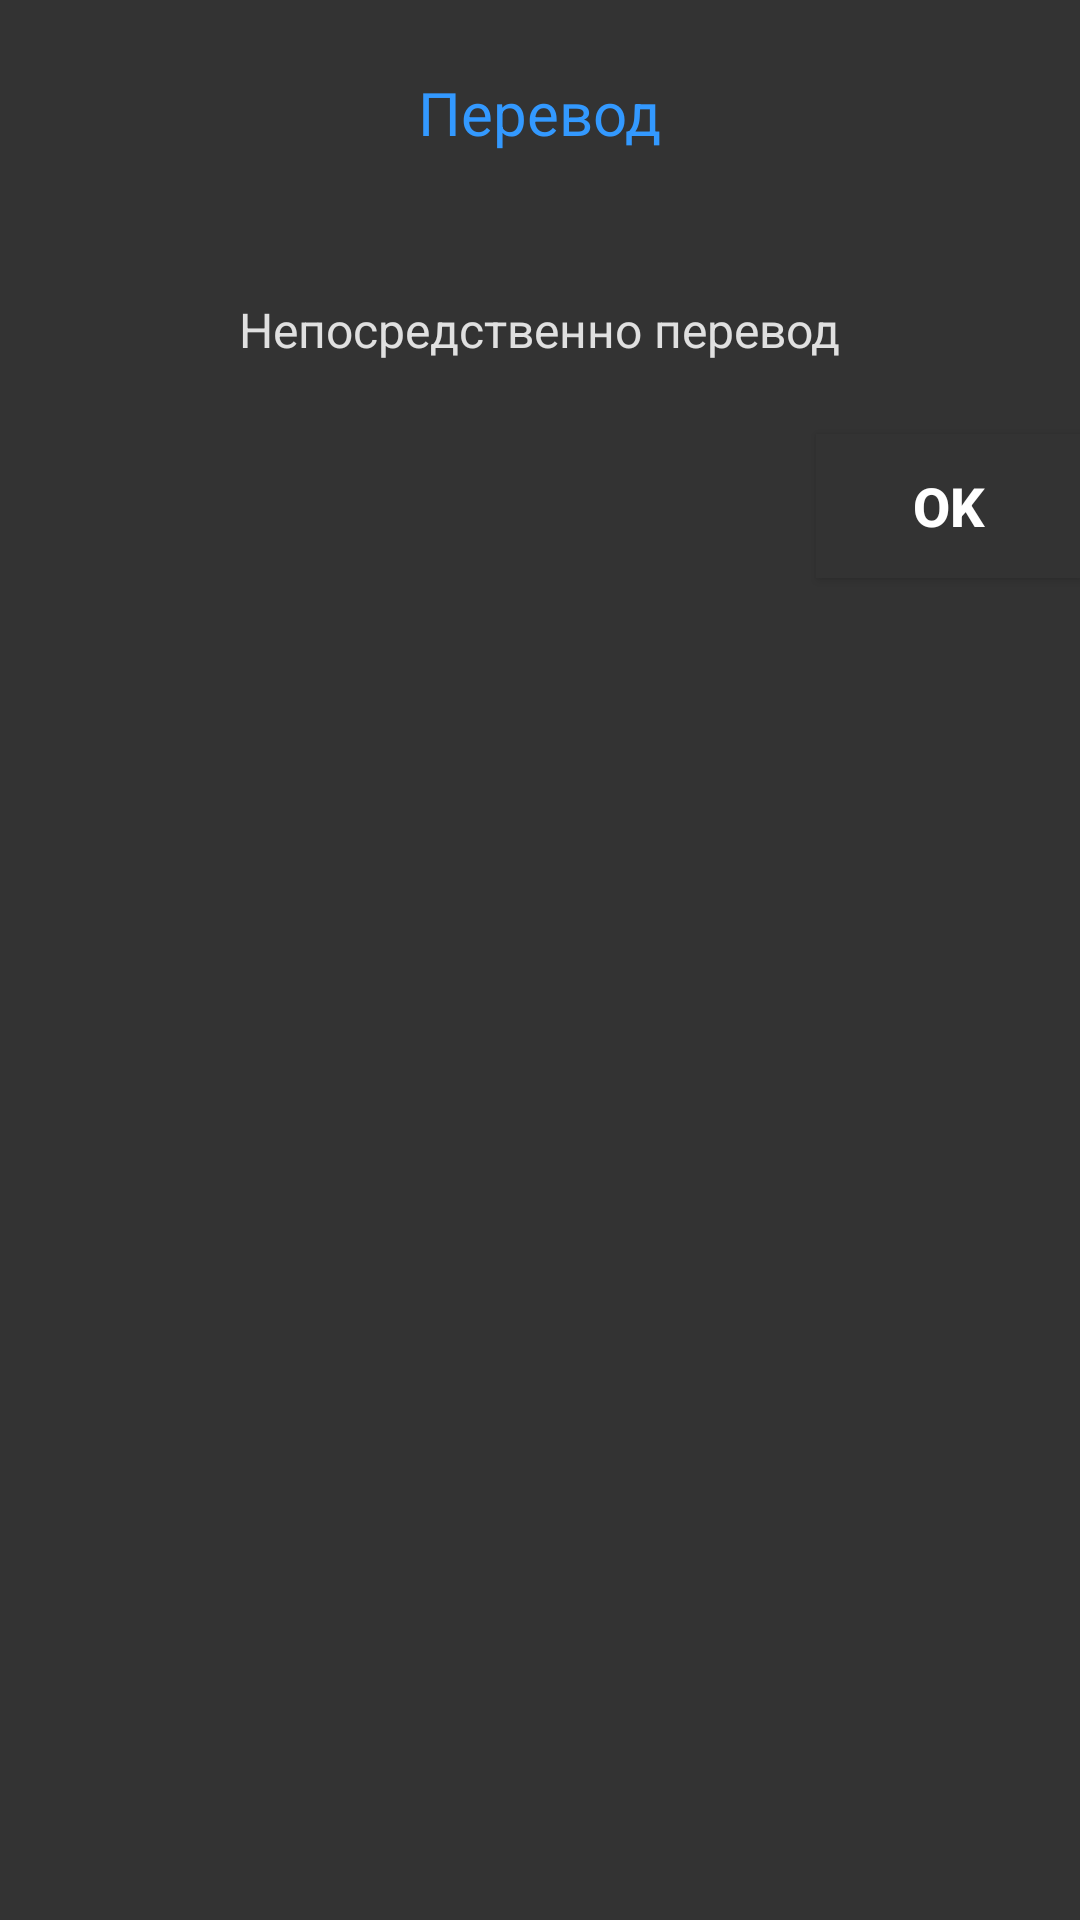

Produce the Android XML layout that renders to this screen, including the resource entries it uses.
<!-- AndroidManifest.xml: application theme AppTheme -->
<!-- res/layout/custom_dialog.xml -->
<?xml version="1.0" encoding="utf-8"?>
<LinearLayout
    xmlns:android="http://schemas.android.com/apk/res/android"
    xmlns:tools="http://schemas.android.com/tools"
    android:layout_width="wrap_content"
    android:layout_height="wrap_content"
    android:background="@color/black"
    android:orientation="vertical">

    <TextView
        android:id="@+id/title"
        android:layout_width="wrap_content"
        android:layout_height="wrap_content"
        android:layout_gravity="center"
        android:layout_marginBottom="8dp"
        android:layout_marginLeft="8dp"
        android:layout_marginRight="8dp"
        android:layout_marginTop="8dp"
        android:padding="16dp"
        android:text="Перевод"
        android:textColor="@color/colorPrimary"
        android:textSize="20dp" />

    <TextView
        android:id="@+id/content"
        android:layout_width="wrap_content"
        android:layout_height="wrap_content"
        android:layout_gravity="center"
        android:layout_marginBottom="8dp"
        android:layout_marginLeft="8dp"
        android:layout_marginRight="8dp"
        android:layout_marginTop="8dp"
        android:padding="16dp"
        android:text="Непосредственно перевод"
        android:textAlignment="textStart"
        android:textColor="@color/textAccent"
        android:textSize="16dp" />

    <Button
        android:id="@+id/btnOk"
        android:layout_width="wrap_content"
        android:layout_height="wrap_content"
        android:layout_alignParentTop="true"
        android:layout_gravity="right"
        android:layout_marginLeft="50dp"
        android:layout_marginStart="50dp"
        android:background="@color/black"
        android:text="OK"
        android:textAlignment="center"
        android:textColor="@color/textDefault"
        android:textSize="18dp"
        android:textStyle="bold" />

</LinearLayout>
<!-- resources referenced by this layout -->
<resources>
  <color name="black">#333333</color>
  <color name="colorPrimary">#3399FF</color>
  <color name="textAccent">#E0E0E0</color>
  <color name="textDefault">#FFFFFF</color>
  <style name="AppTheme" parent="@style/Theme.AppCompat.Light.NoActionBar">
          
          <item name="colorControlNormal">@color/textDefault</item>
          <item name="colorPrimary">@color/colorPrimary</item>
          <item name="colorPrimaryDark">@color/colorPrimaryDark</item>
          <item name="colorAccent">@color/colorAccent</item>
          <item name="windowActionModeOverlay">true</item>
          <item name="actionModeCloseDrawable">@drawable/ic_arrow_back_white_24dp</item>
          <item name="android:actionModeBackground">@color/colorPrimaryDark</item>
      </style>
  <color name="colorPrimaryDark">#0085D2</color>
  <color name="colorAccent">#F2F2F2</color>
</resources>
